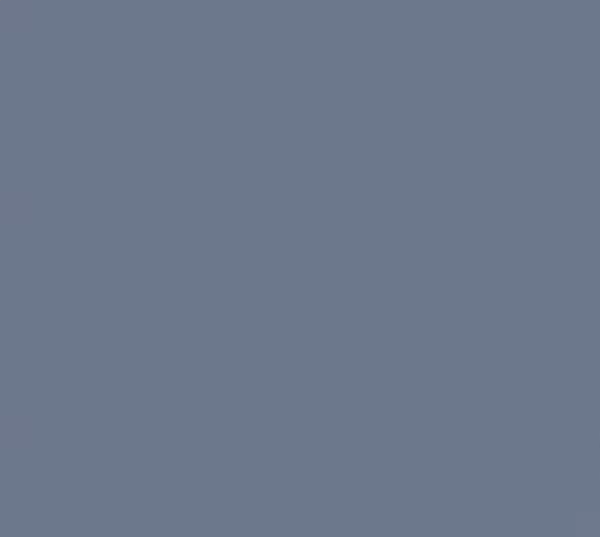
Workflow: UiPath-Credera-Square-App-Test

Step 1: Attach Window 'WindowsDe Page' in window 'Windows Desktop'

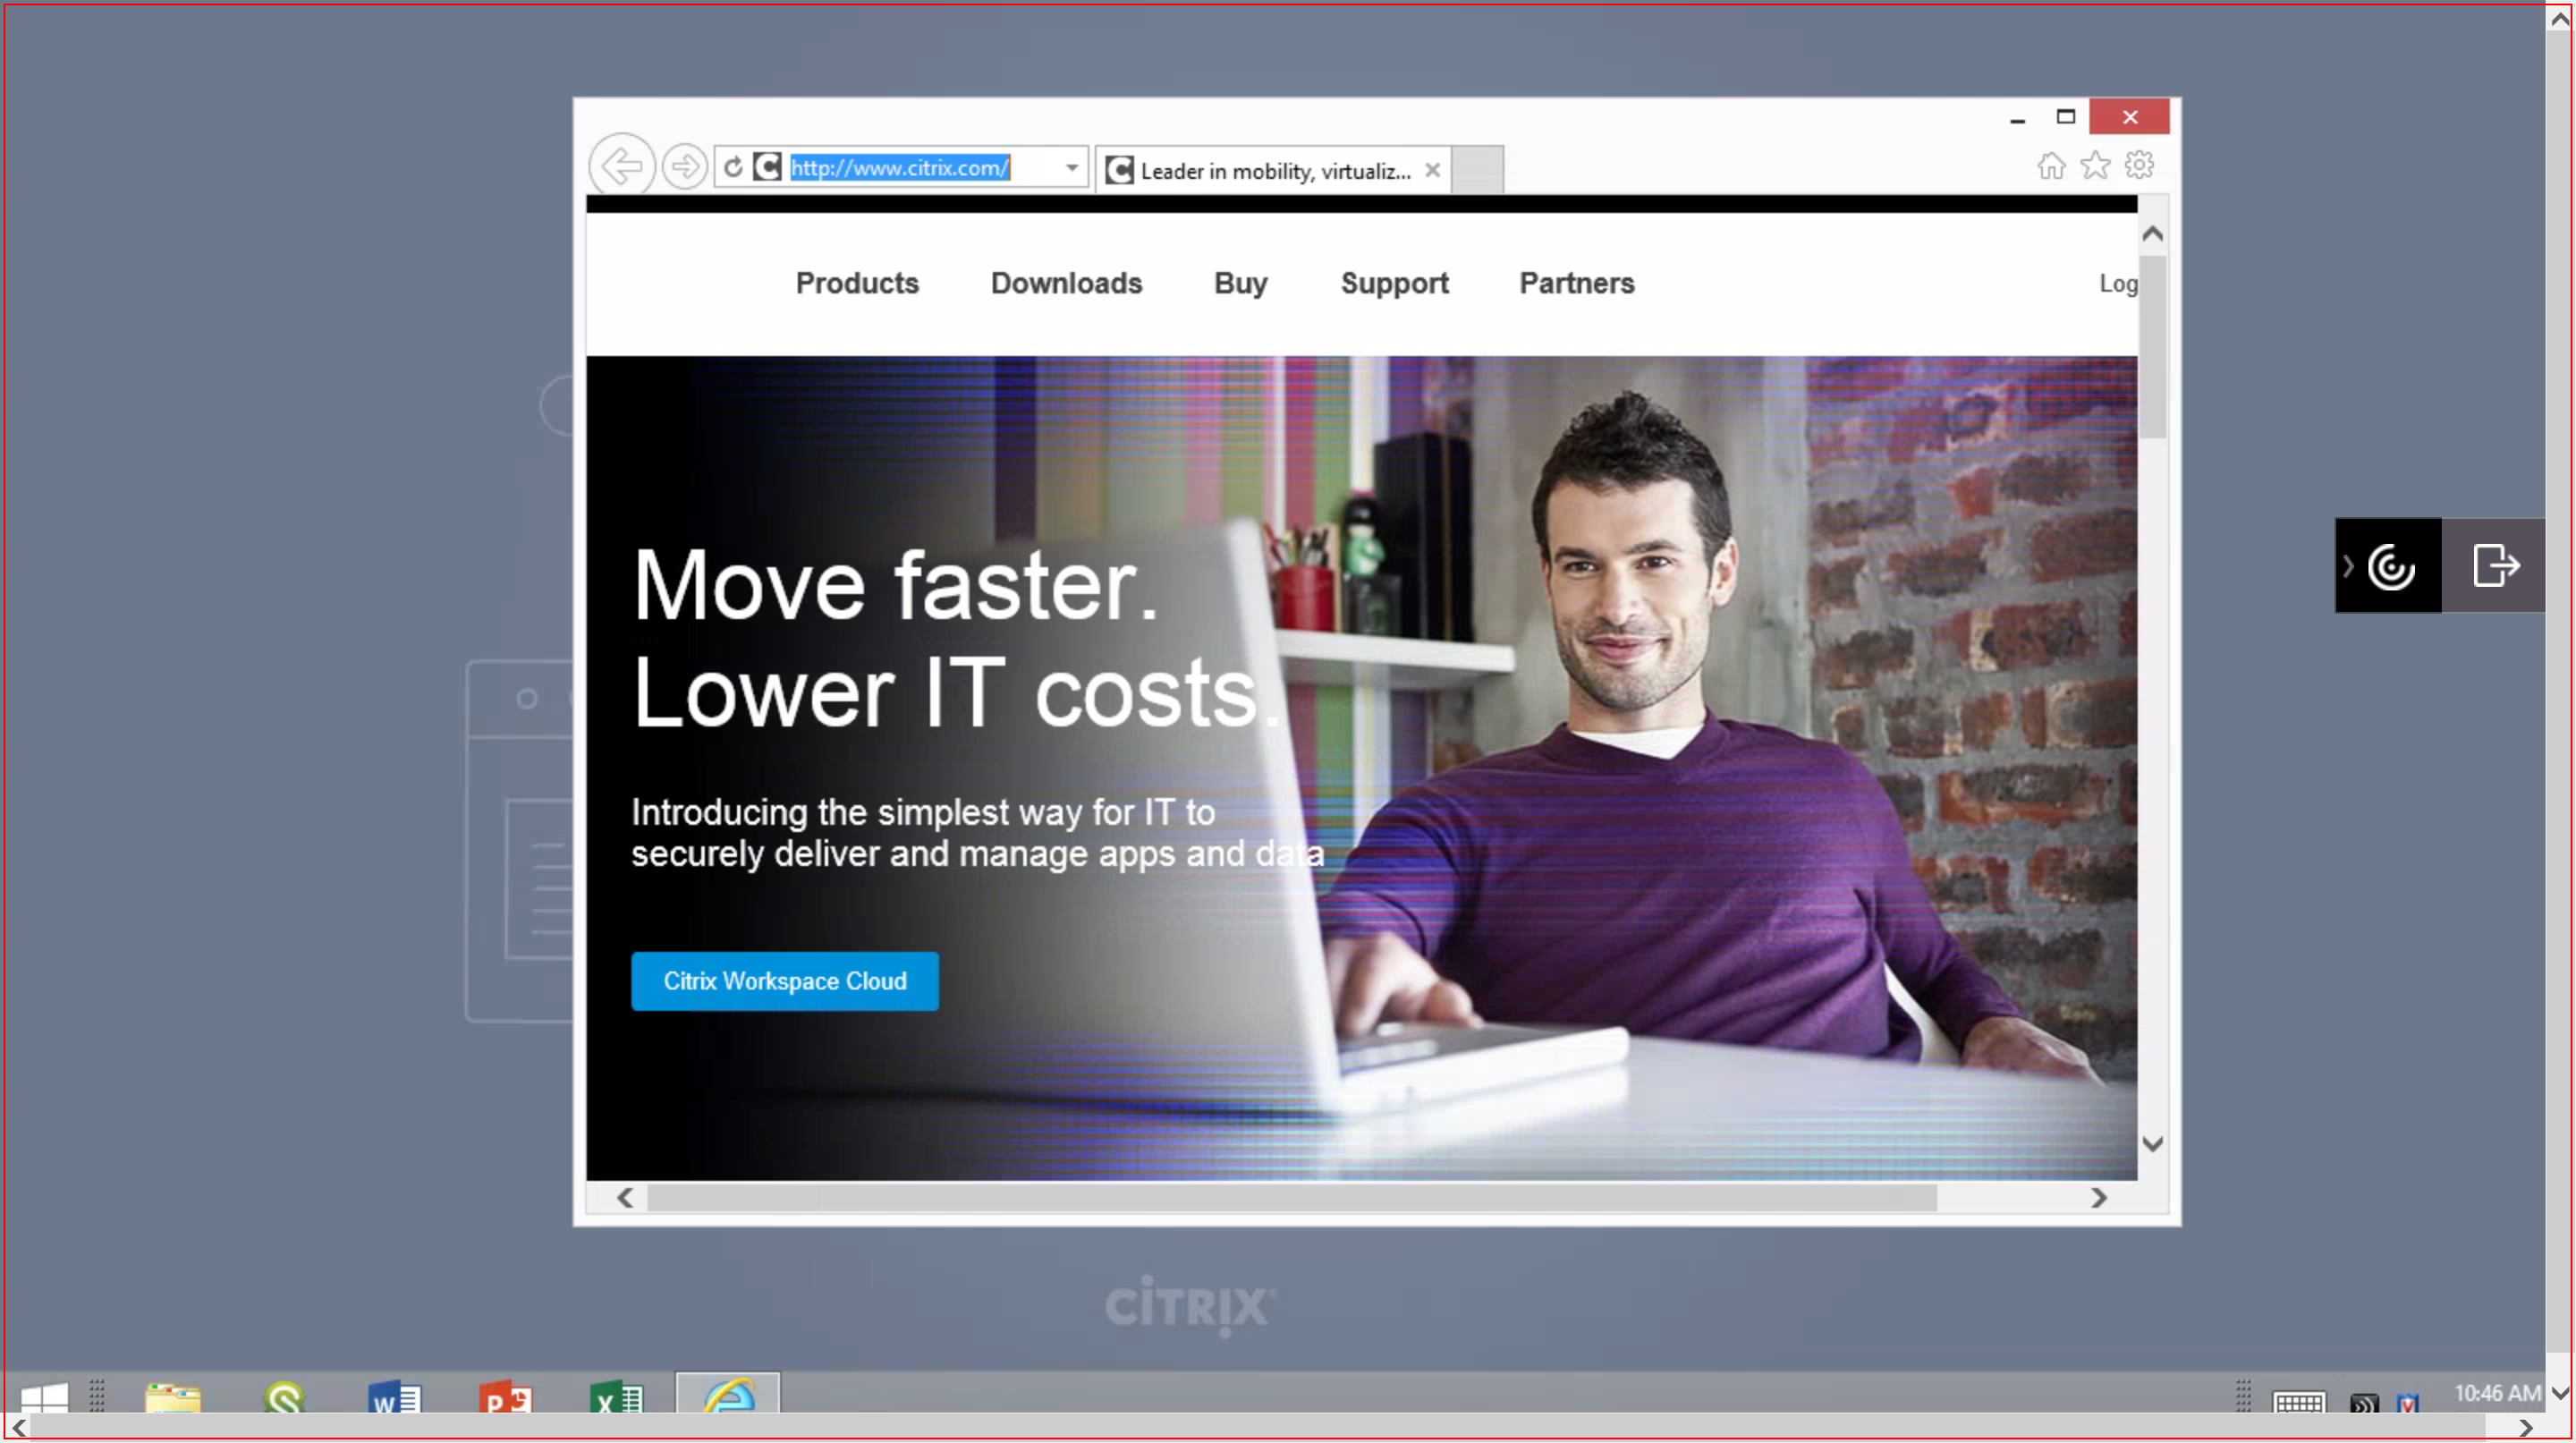
Step 2: type a value into 'iexplore.exe Windows'

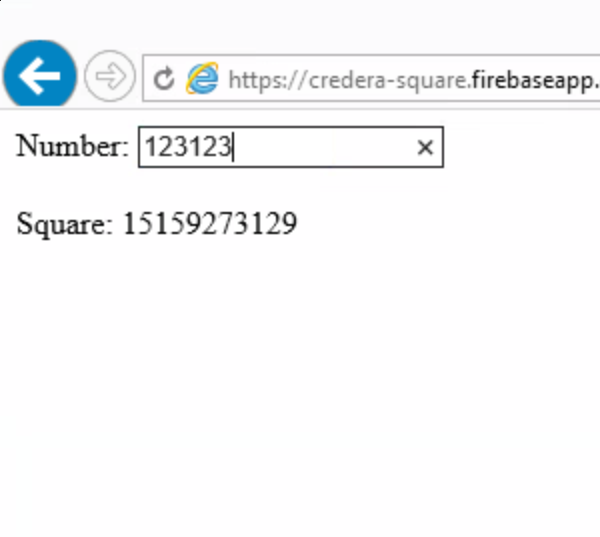
Step 3: Attach Window 'WindowsDe Page' in window 'Windows Desktop'

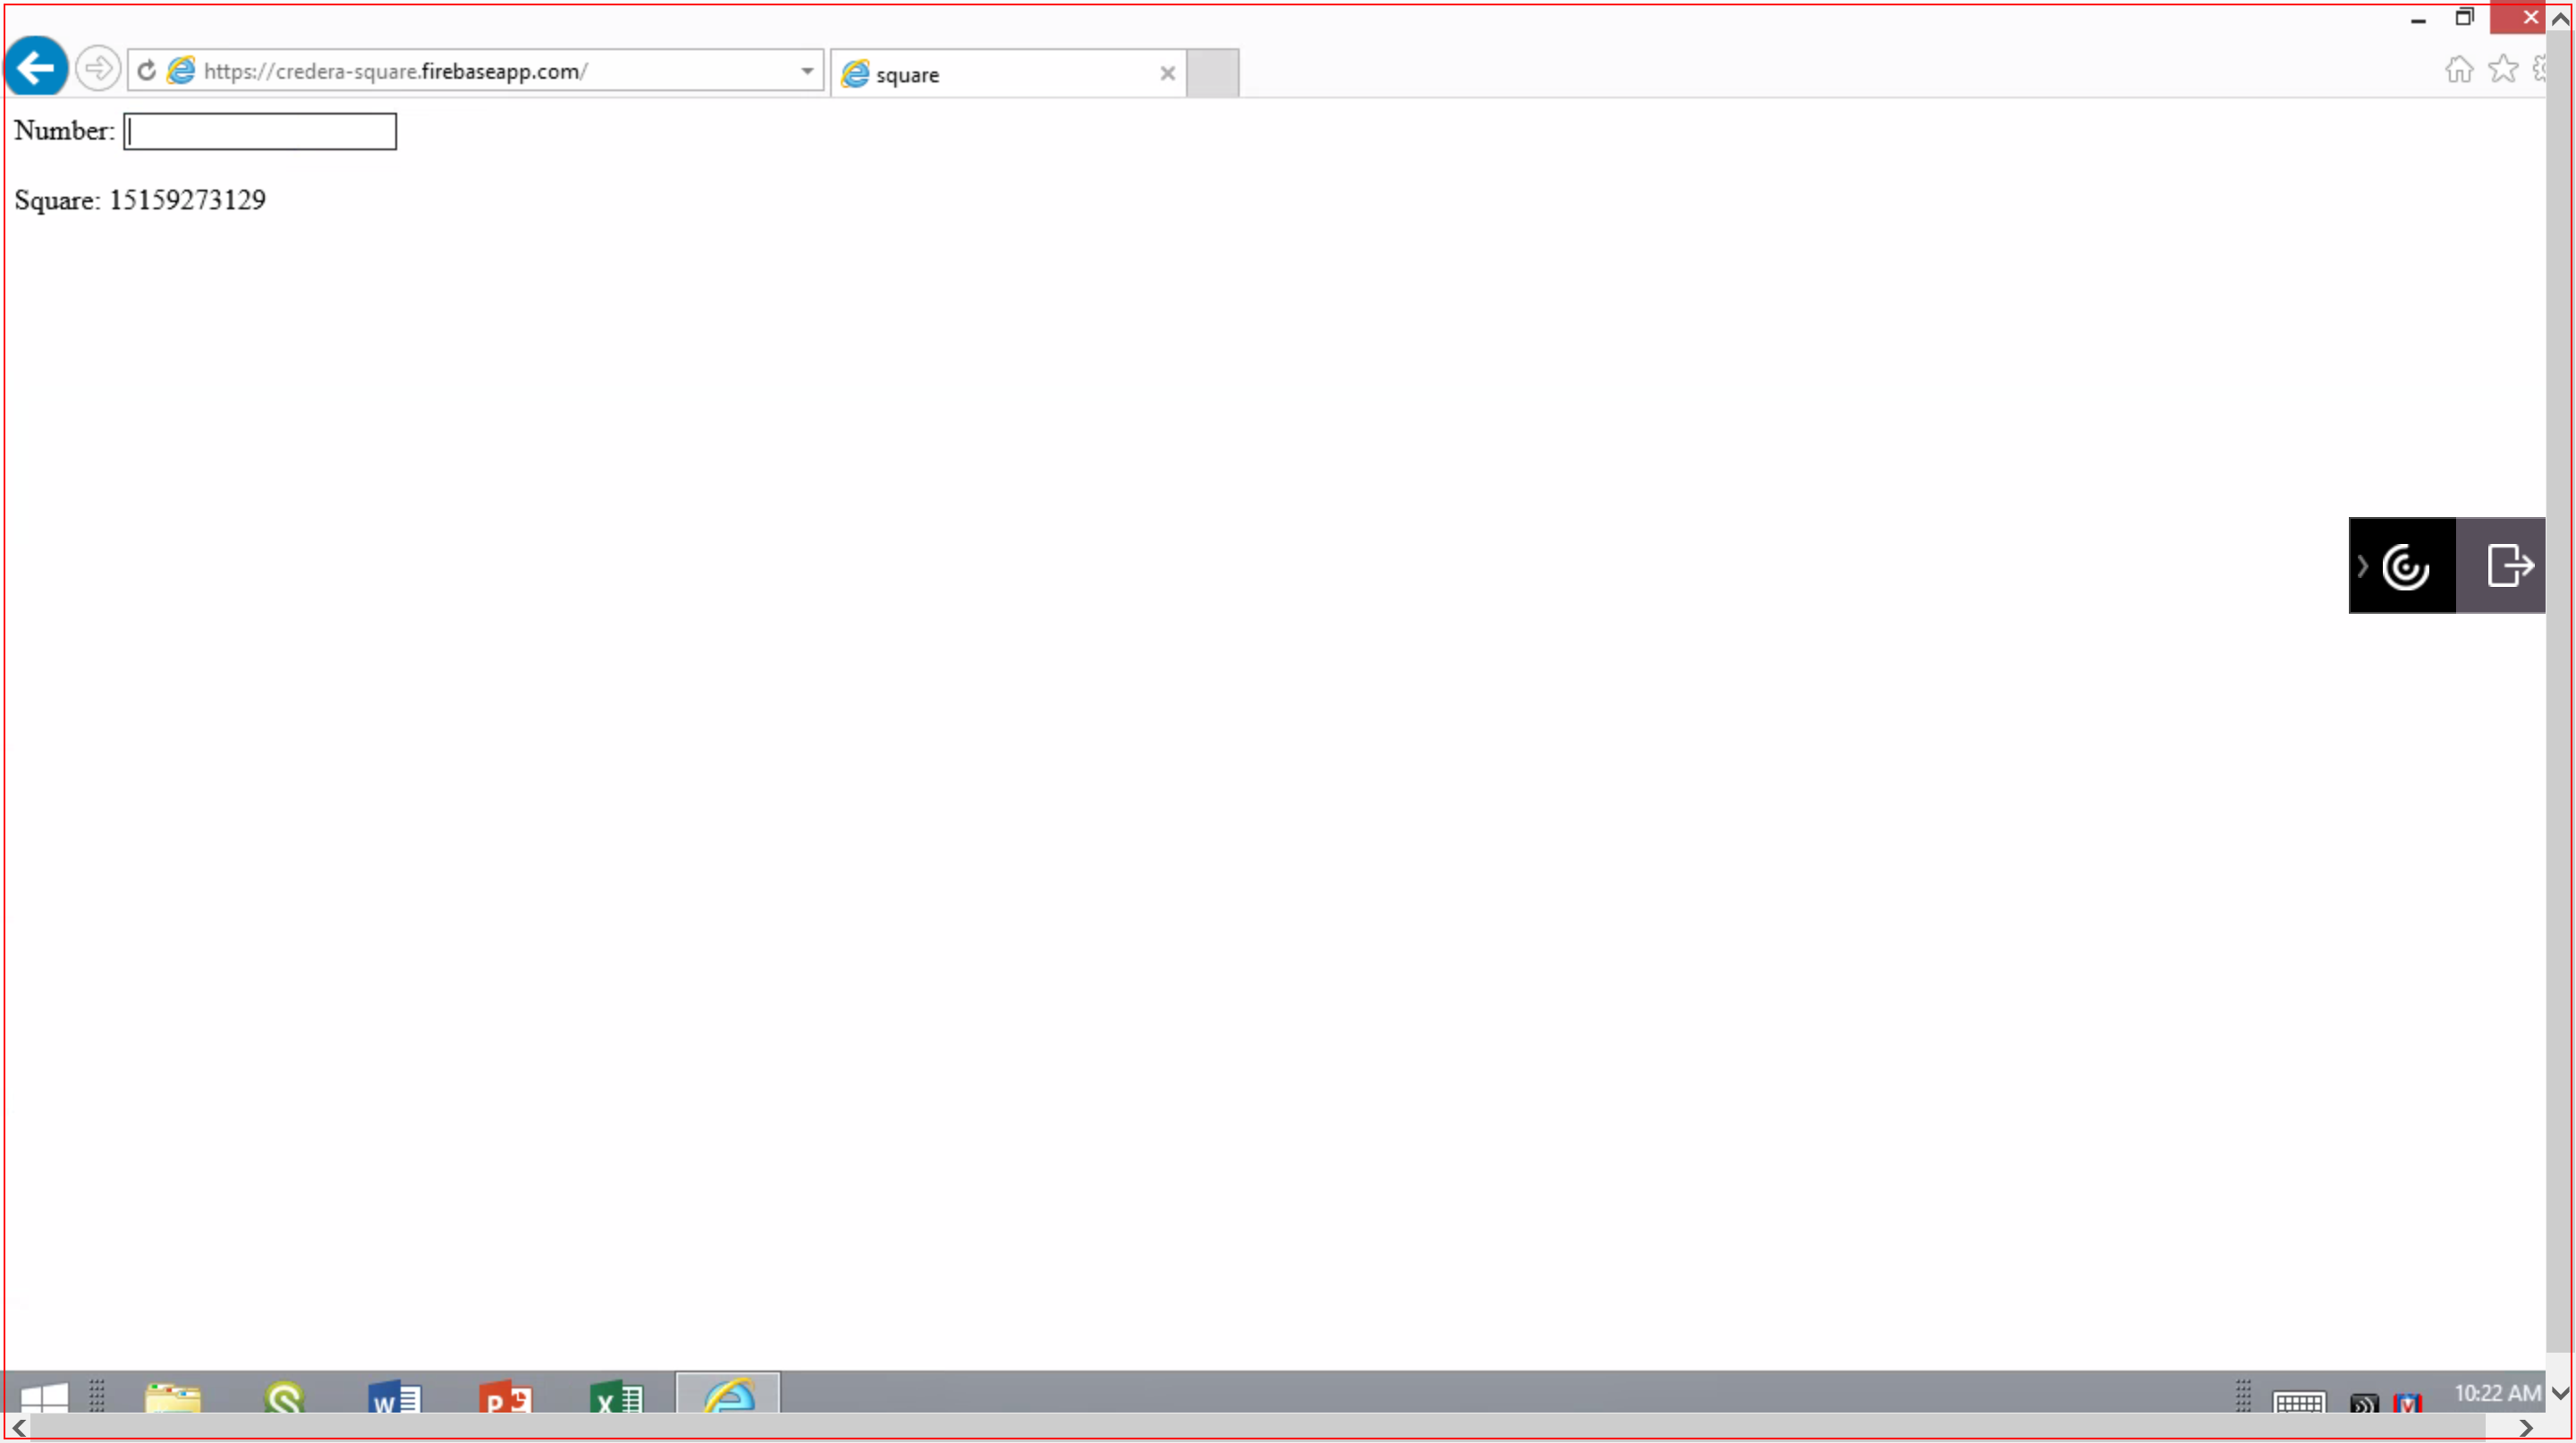
Step 4: type a value into 'iexplore.exe Windows'

Step 5: Attach Window 'WindowsDe Page' in window 'Windows Desktop' (no picture)

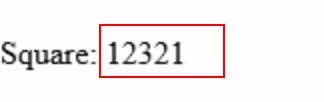
Step 6: get-text from 'DIV  MousePointerDiv'

Step 7: Attach Window 'WindowsDe Page' in window 'Windows Desktop' (same screen as step 3)

Step 8: type a value into 'iexplore.exe Windows' (same screen as step 4)

Step 9: Attach Window 'WindowsDe Page' in window 'Windows Desktop' (no picture)

Step 10: get-text from 'DIV  MousePointerDiv' (same screen as step 6)

Step 11: Attach Window 'WindowsDe Page' in window 'Windows Desktop' (same screen as step 3)

Step 12: type a value into 'iexplore.exe Windows' (same screen as step 4)

Step 13: Attach Window 'WindowsDe Page' in window 'Windows Desktop' (no picture)

Step 14: get-text from 'DIV  MousePointerDiv' (same screen as step 6)

Step 15: Attach Window 'WindowsDe Page' in window 'Windows Desktop' (same screen as step 3)

Step 16: type a value into 'iexplore.exe Windows' (same screen as step 4)

Step 17: Attach Window 'WindowsDe Page' in window 'Windows Desktop' (no picture)

Step 18: get-text from 'DIV  MousePointerDiv' (same screen as step 6)

Step 19: Attach Window 'WindowsDe Page' in window 'Windows Desktop' (no picture)

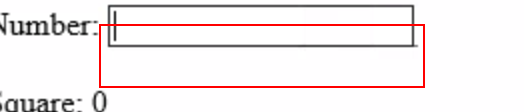
Step 20: type "100" into the element